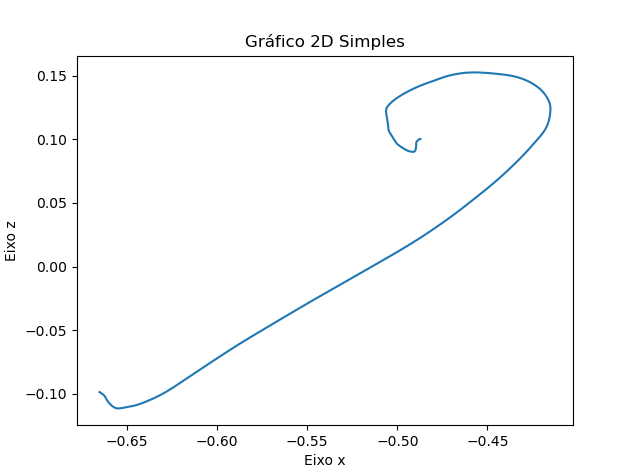

Data behind this chart, as committed beside it:
X, Y, Z
-0.6653, 0.245, -0.09862
-0.6643, 0.245, -0.09956
-0.6633, 0.245, -0.1005
-0.6626, 0.245, -0.1015
-0.662, 0.245, -0.1026
-0.6616, 0.245, -0.1039
-0.661, 0.245, -0.1053
-0.6603, 0.245, -0.1067
-0.6594, 0.245, -0.1081
-0.6584, 0.245, -0.1094
-0.6573, 0.245, -0.1105
-0.6564, 0.245, -0.1111
-0.6554, 0.245, -0.1114
-0.6542, 0.245, -0.1114
-0.6529, 0.245, -0.1112
-0.651, 0.245, -0.1107
-0.6487, 0.245, -0.1101
-0.646, 0.245, -0.1093
-0.643, 0.245, -0.108
-0.6398, 0.245, -0.1063
-0.6362, 0.245, -0.1042
-0.6324, 0.245, -0.1016
-0.6283, 0.245, -0.09846
-0.6241, 0.245, -0.09477
-0.6197, 0.245, -0.09062
-0.615, 0.245, -0.08617
-0.61, 0.245, -0.08144
-0.6047, 0.245, -0.07643
-0.5991, 0.245, -0.07123
-0.5933, 0.245, -0.06589
-0.5873, 0.245, -0.06048
-0.5809, 0.245, -0.05502
-0.5744, 0.245, -0.04951
-0.5678, 0.245, -0.04393
-0.5611, 0.245, -0.03829
-0.5543, 0.245, -0.03264
-0.5474, 0.245, -0.02699
-0.5405, 0.245, -0.02136
-0.5336, 0.245, -0.01576
-0.5266, 0.245, -0.01017
-0.5197, 0.245, -0.004568
-0.5128, 0.245, 0.001002
-0.506, 0.245, 0.006504
-0.4994, 0.245, 0.01198
-0.493, 0.245, 0.01745
-0.4868, 0.245, 0.0229
-0.481, 0.245, 0.02834
-0.4755, 0.245, 0.03373
-0.4702, 0.245, 0.03908
-0.4652, 0.245, 0.04441
-0.4604, 0.245, 0.04967
-0.4558, 0.245, 0.05482
-0.4513, 0.245, 0.0599
-0.4471, 0.245, 0.06493
-0.443, 0.245, 0.06989
-0.4392, 0.245, 0.07477
-0.4357, 0.245, 0.07954
-0.4324, 0.245, 0.08413
-0.4294, 0.245, 0.08852
-0.4266, 0.245, 0.09275
... 89 more rows
